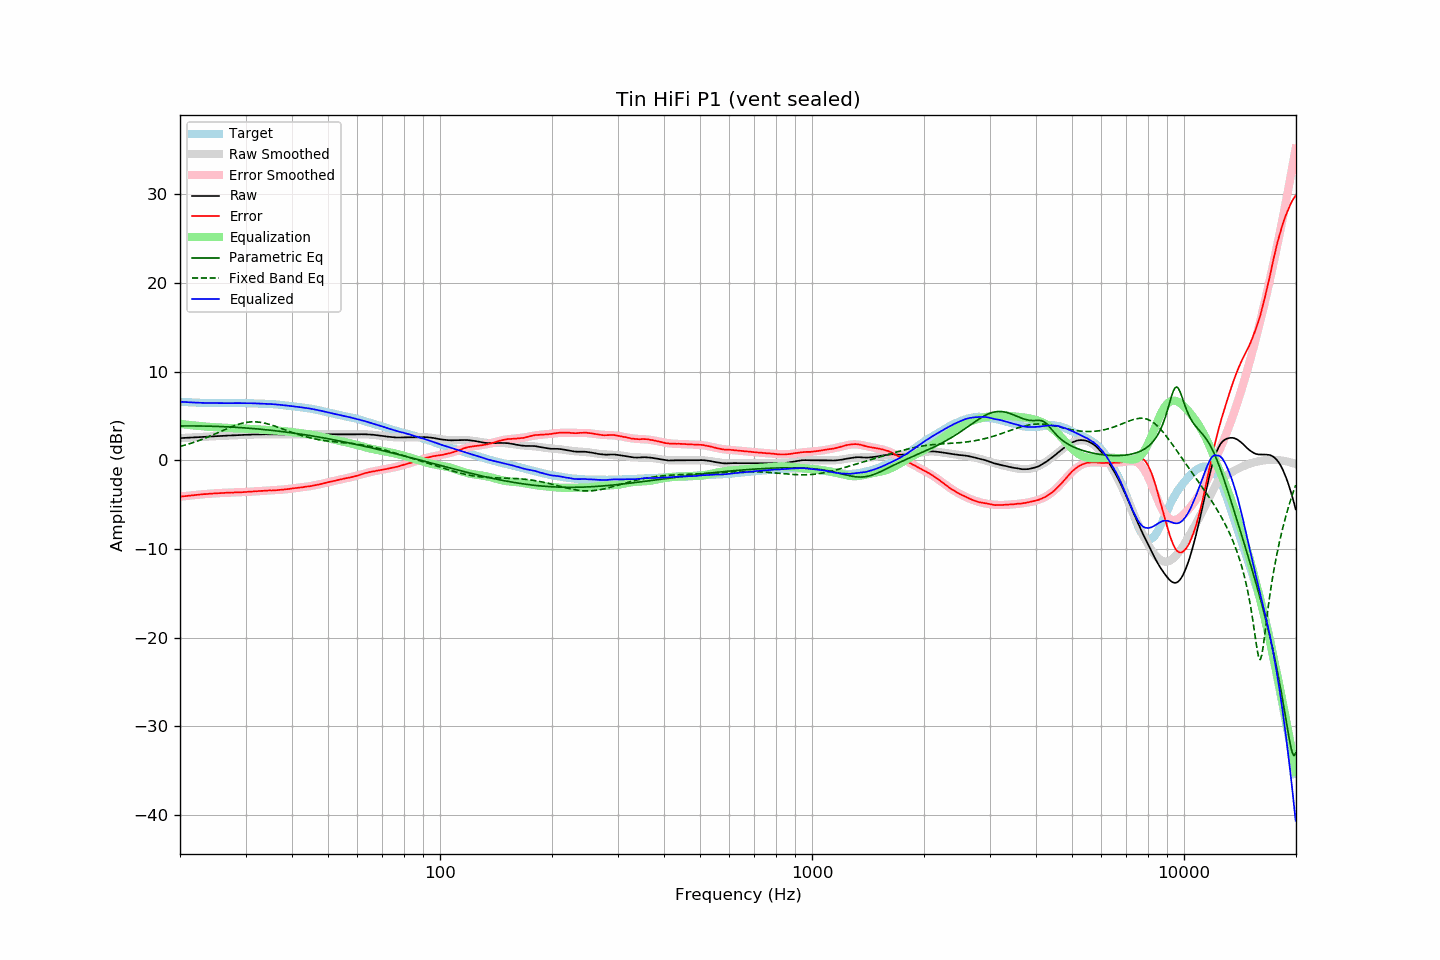

The file beside this chart, header and first rows:
frequency, raw, error, smoothed, error_smoothed, equalization, parametric_eq, fixed_band_eq, equalized_raw, equalized_smoothed, target
20.00, 2.50, -4.10, 2.50, -4.11, 4.11, 3.87, 1.56, 6.61, 6.61, 6.60
20.20, 2.51, -4.08, 2.51, -4.08, 4.08, 3.87, 1.61, 6.59, 6.59, 6.59
20.40, 2.52, -4.06, 2.52, -4.06, 4.06, 3.88, 1.66, 6.58, 6.58, 6.58
20.61, 2.53, -4.04, 2.53, -4.04, 4.04, 3.88, 1.71, 6.57, 6.57, 6.57
20.81, 2.54, -4.01, 2.54, -4.02, 4.02, 3.88, 1.76, 6.56, 6.56, 6.55
21.02, 2.55, -3.99, 2.55, -4.00, 4.00, 3.88, 1.82, 6.55, 6.55, 6.54
21.23, 2.56, -3.97, 2.56, -3.98, 3.98, 3.88, 1.87, 6.54, 6.54, 6.53
21.44, 2.57, -3.97, 2.57, -3.96, 3.96, 3.88, 1.93, 6.53, 6.53, 6.54
21.66, 2.58, -3.94, 2.58, -3.94, 3.94, 3.88, 1.99, 6.52, 6.52, 6.52
21.87, 2.59, -3.93, 2.59, -3.92, 3.92, 3.88, 2.05, 6.51, 6.51, 6.52
22.09, 2.60, -3.90, 2.60, -3.91, 3.91, 3.88, 2.12, 6.51, 6.50, 6.50
22.31, 2.61, -3.88, 2.61, -3.89, 3.89, 3.87, 2.18, 6.50, 6.50, 6.49
22.54, 2.62, -3.86, 2.62, -3.87, 3.87, 3.87, 2.25, 6.49, 6.49, 6.48
22.76, 2.63, -3.85, 2.63, -3.85, 3.85, 3.87, 2.31, 6.48, 6.48, 6.48
22.99, 2.64, -3.83, 2.64, -3.84, 3.84, 3.87, 2.38, 6.48, 6.48, 6.47
23.22, 2.65, -3.81, 2.65, -3.82, 3.82, 3.86, 2.45, 6.47, 6.47, 6.46
23.45, 2.66, -3.81, 2.66, -3.80, 3.80, 3.86, 2.53, 6.46, 6.47, 6.47
23.69, 2.67, -3.79, 2.67, -3.79, 3.79, 3.86, 2.60, 6.46, 6.46, 6.46
23.92, 2.69, -3.76, 2.69, -3.77, 3.77, 3.85, 2.68, 6.46, 6.46, 6.45
24.16, 2.70, -3.76, 2.70, -3.76, 3.76, 3.85, 2.75, 6.46, 6.46, 6.46
24.40, 2.71, -3.75, 2.71, -3.75, 3.75, 3.84, 2.83, 6.46, 6.45, 6.46
24.65, 2.72, -3.73, 2.71, -3.74, 3.74, 3.84, 2.91, 6.46, 6.45, 6.45
24.89, 2.73, -3.72, 2.72, -3.73, 3.73, 3.83, 2.99, 6.46, 6.45, 6.45
25.14, 2.73, -3.71, 2.73, -3.72, 3.72, 3.82, 3.07, 6.45, 6.45, 6.44
25.39, 2.74, -3.70, 2.74, -3.71, 3.71, 3.82, 3.15, 6.45, 6.45, 6.44
25.65, 2.75, -3.69, 2.75, -3.70, 3.70, 3.81, 3.23, 6.45, 6.45, 6.44
25.91, 2.76, -3.68, 2.76, -3.69, 3.69, 3.80, 3.31, 6.45, 6.45, 6.44
26.16, 2.77, -3.68, 2.77, -3.68, 3.68, 3.80, 3.39, 6.45, 6.44, 6.45
26.43, 2.77, -3.67, 2.78, -3.67, 3.67, 3.79, 3.47, 6.44, 6.45, 6.44
26.69, 2.78, -3.66, 2.78, -3.66, 3.66, 3.78, 3.55, 6.44, 6.45, 6.44
26.96, 2.79, -3.65, 2.79, -3.66, 3.66, 3.77, 3.63, 6.45, 6.45, 6.44
27.23, 2.80, -3.64, 2.80, -3.65, 3.65, 3.76, 3.71, 6.45, 6.45, 6.44
27.50, 2.81, -3.63, 2.81, -3.64, 3.64, 3.75, 3.78, 6.45, 6.45, 6.44
27.77, 2.81, -3.64, 2.81, -3.64, 3.64, 3.74, 3.85, 6.45, 6.45, 6.45
28.05, 2.82, -3.62, 2.82, -3.63, 3.63, 3.73, 3.92, 6.45, 6.45, 6.44
28.33, 2.83, -3.62, 2.83, -3.62, 3.62, 3.72, 3.98, 6.45, 6.45, 6.45
28.62, 2.84, -3.61, 2.84, -3.62, 3.62, 3.71, 4.04, 6.46, 6.45, 6.45
28.90, 2.85, -3.61, 2.85, -3.61, 3.61, 3.70, 4.10, 6.46, 6.45, 6.46
29.19, 2.85, -3.61, 2.85, -3.60, 3.60, 3.68, 4.15, 6.45, 6.45, 6.46
29.48, 2.86, -3.59, 2.86, -3.59, 3.59, 3.67, 4.20, 6.45, 6.45, 6.45
29.78, 2.87, -3.58, 2.87, -3.58, 3.58, 3.66, 4.24, 6.45, 6.45, 6.45
30.08, 2.87, -3.58, 2.88, -3.57, 3.57, 3.65, 4.27, 6.44, 6.45, 6.45
30.38, 2.88, -3.55, 2.88, -3.56, 3.56, 3.63, 4.30, 6.44, 6.44, 6.43
30.68, 2.89, -3.54, 2.89, -3.55, 3.55, 3.62, 4.32, 6.44, 6.44, 6.43
30.99, 2.90, -3.53, 2.90, -3.54, 3.54, 3.60, 4.33, 6.44, 6.43, 6.43
31.30, 2.91, -3.52, 2.90, -3.52, 3.52, 3.59, 4.34, 6.43, 6.43, 6.43
31.61, 2.91, -3.51, 2.91, -3.51, 3.51, 3.57, 4.34, 6.42, 6.42, 6.42
31.93, 2.92, -3.48, 2.92, -3.50, 3.50, 3.56, 4.34, 6.42, 6.41, 6.40
32.24, 2.92, -3.49, 2.92, -3.49, 3.49, 3.54, 4.33, 6.41, 6.41, 6.41
32.57, 2.93, -3.46, 2.93, -3.47, 3.47, 3.52, 4.31, 6.40, 6.40, 6.39
32.89, 2.93, -3.46, 2.93, -3.46, 3.46, 3.51, 4.28, 6.39, 6.39, 6.39
33.22, 2.93, -3.45, 2.93, -3.45, 3.45, 3.49, 4.25, 6.38, 6.39, 6.38
33.55, 2.94, -3.44, 2.94, -3.44, 3.44, 3.47, 4.22, 6.38, 6.38, 6.38
33.89, 2.94, -3.43, 2.94, -3.43, 3.43, 3.45, 4.18, 6.37, 6.37, 6.37
34.23, 2.94, -3.41, 2.94, -3.43, 3.43, 3.44, 4.13, 6.37, 6.37, 6.35
34.57, 2.94, -3.41, 2.94, -3.42, 3.42, 3.42, 4.08, 6.36, 6.36, 6.35
34.92, 2.94, -3.39, 2.94, -3.41, 3.41, 3.40, 4.03, 6.35, 6.35, 6.33
35.27, 2.94, -3.41, 2.94, -3.40, 3.40, 3.38, 3.97, 6.34, 6.34, 6.35
35.62, 2.94, -3.38, 2.94, -3.39, 3.39, 3.36, 3.91, 6.33, 6.33, 6.32
35.97, 2.94, -3.38, 2.93, -3.38, 3.38, 3.34, 3.85, 6.32, 6.31, 6.32
... 635 more rows
